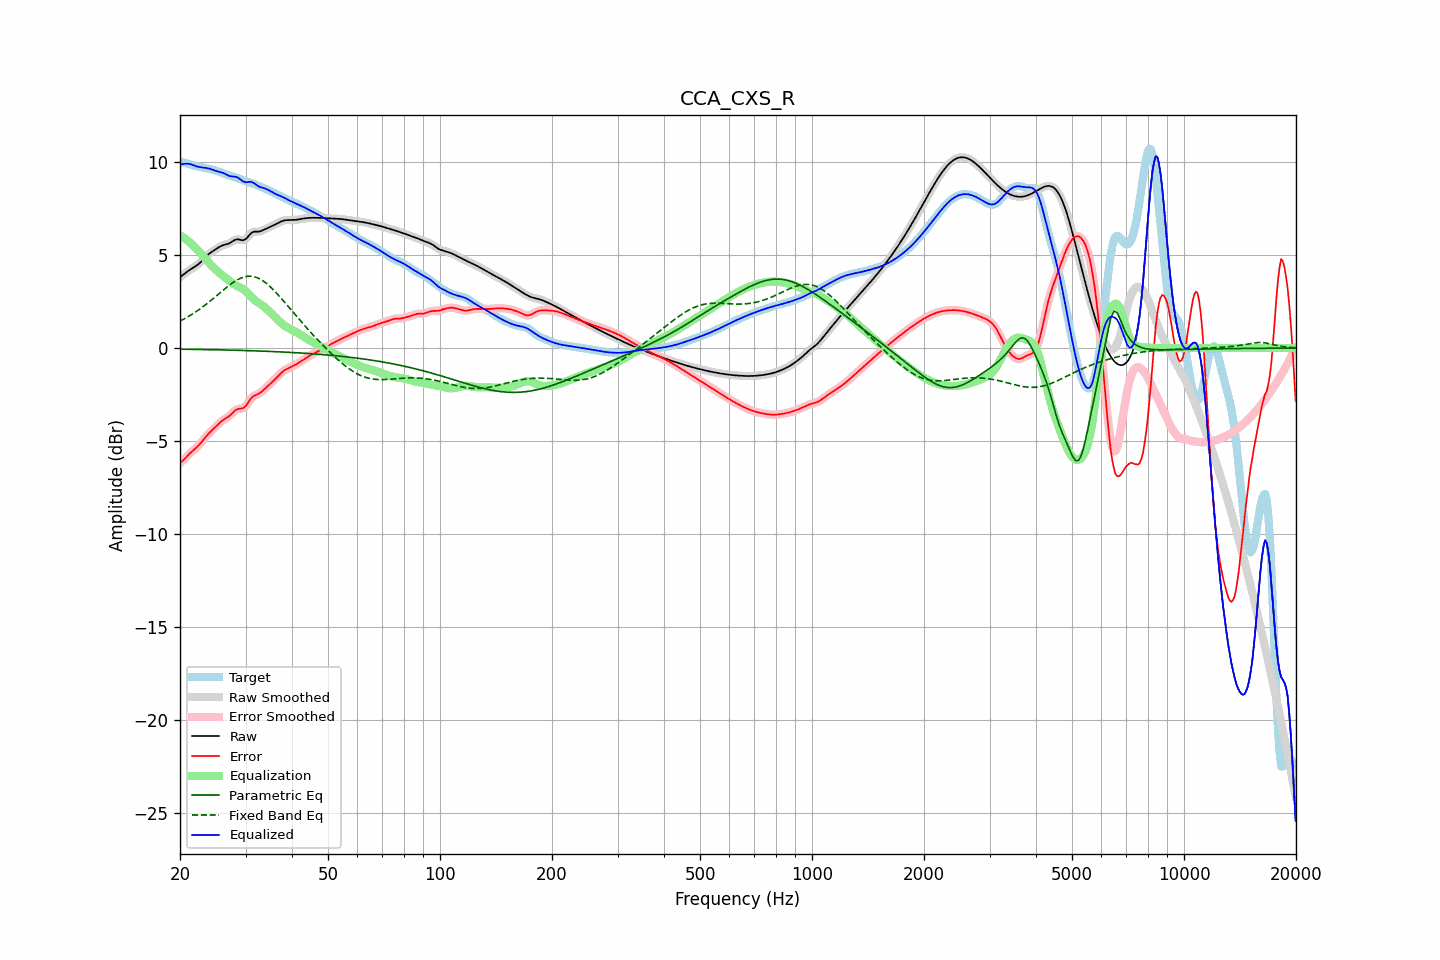

Values plotted in this chart, from the file beside it:
frequency, raw, error, smoothed, error_smoothed, equalization, parametric_eq, fixed_band_eq, equalized_raw, equalized_smoothed, target
20.00, 3.81, -6.18, 3.81, -6.18, 6.05, -0.06, 1.45, 9.87, 9.86, 9.99
20.20, 3.88, -6.11, 3.88, -6.10, 6.00, -0.06, 1.50, 9.88, 9.88, 9.99
20.40, 3.95, -6.03, 3.95, -6.02, 5.95, -0.06, 1.54, 9.90, 9.90, 9.97
20.61, 4.02, -5.94, 4.02, -5.94, 5.89, -0.06, 1.59, 9.91, 9.91, 9.96
20.81, 4.08, -5.85, 4.08, -5.85, 5.83, -0.06, 1.64, 9.91, 9.91, 9.93
21.02, 4.14, -5.76, 4.14, -5.76, 5.76, -0.06, 1.69, 9.91, 9.91, 9.91
21.23, 4.20, -5.67, 4.20, -5.67, 5.69, -0.07, 1.74, 9.90, 9.90, 9.88
21.44, 4.26, -5.59, 4.26, -5.59, 5.62, -0.07, 1.79, 9.88, 9.88, 9.85
21.66, 4.31, -5.52, 4.31, -5.52, 5.53, -0.07, 1.85, 9.84, 9.84, 9.83
21.87, 4.36, -5.44, 4.36, -5.44, 5.44, -0.07, 1.90, 9.81, 9.81, 9.81
22.09, 4.42, -5.37, 4.42, -5.37, 5.36, -0.07, 1.96, 9.78, 9.78, 9.79
22.31, 4.48, -5.28, 4.48, -5.28, 5.27, -0.07, 2.02, 9.75, 9.75, 9.77
22.54, 4.55, -5.19, 4.55, -5.19, 5.18, -0.07, 2.08, 9.73, 9.73, 9.75
22.76, 4.63, -5.09, 4.63, -5.09, 5.08, -0.08, 2.14, 9.72, 9.72, 9.73
22.99, 4.72, -4.99, 4.72, -4.99, 4.98, -0.08, 2.21, 9.71, 9.71, 9.71
23.22, 4.81, -4.88, 4.81, -4.88, 4.88, -0.08, 2.27, 9.70, 9.70, 9.69
23.45, 4.90, -4.77, 4.90, -4.77, 4.78, -0.08, 2.34, 9.69, 9.69, 9.68
23.69, 4.99, -4.67, 4.98, -4.67, 4.68, -0.08, 2.41, 9.67, 9.67, 9.66
23.92, 5.06, -4.58, 5.06, -4.58, 4.59, -0.08, 2.47, 9.65, 9.65, 9.64
24.16, 5.13, -4.49, 5.13, -4.49, 4.49, -0.09, 2.54, 9.62, 9.62, 9.62
24.40, 5.19, -4.41, 5.19, -4.41, 4.40, -0.09, 2.62, 9.59, 9.59, 9.60
24.65, 5.24, -4.33, 5.25, -4.33, 4.32, -0.09, 2.69, 9.56, 9.56, 9.57
24.89, 5.30, -4.24, 5.30, -4.24, 4.23, -0.09, 2.76, 9.53, 9.53, 9.54
25.14, 5.36, -4.16, 5.36, -4.16, 4.15, -0.09, 2.83, 9.51, 9.51, 9.51
25.39, 5.41, -4.07, 5.41, -4.07, 4.08, -0.09, 2.91, 9.49, 9.49, 9.48
25.65, 5.46, -3.99, 5.46, -3.99, 4.00, -0.10, 2.98, 9.47, 9.47, 9.45
25.91, 5.50, -3.92, 5.50, -3.92, 3.94, -0.10, 3.05, 9.44, 9.44, 9.42
26.16, 5.54, -3.86, 5.53, -3.86, 3.87, -0.10, 3.13, 9.41, 9.41, 9.39
26.43, 5.56, -3.80, 5.56, -3.80, 3.80, -0.10, 3.20, 9.36, 9.36, 9.36
26.69, 5.58, -3.75, 5.58, -3.75, 3.74, -0.10, 3.27, 9.32, 9.32, 9.34
26.96, 5.61, -3.70, 5.61, -3.69, 3.67, -0.11, 3.34, 9.28, 9.28, 9.31
27.23, 5.65, -3.63, 5.65, -3.62, 3.60, -0.11, 3.40, 9.24, 9.25, 9.28
27.50, 5.70, -3.54, 5.70, -3.54, 3.53, -0.11, 3.47, 9.23, 9.23, 9.24
27.77, 5.76, -3.45, 5.76, -3.45, 3.46, -0.11, 3.52, 9.22, 9.22, 9.21
28.05, 5.81, -3.37, 5.81, -3.38, 3.41, -0.12, 3.58, 9.22, 9.21, 9.18
28.33, 5.84, -3.31, 5.83, -3.31, 3.36, -0.12, 3.63, 9.20, 9.19, 9.15
28.62, 5.85, -3.27, 5.84, -3.27, 3.32, -0.12, 3.68, 9.16, 9.16, 9.12
28.90, 5.83, -3.26, 5.83, -3.26, 3.28, -0.12, 3.73, 9.11, 9.10, 9.09
29.19, 5.81, -3.24, 5.81, -3.25, 3.23, -0.12, 3.77, 9.04, 9.04, 9.06
29.48, 5.79, -3.24, 5.80, -3.23, 3.18, -0.13, 3.80, 8.97, 8.98, 9.03
29.78, 5.82, -3.18, 5.82, -3.18, 3.12, -0.13, 3.83, 8.94, 8.94, 9.00
30.08, 5.87, -3.10, 5.87, -3.10, 3.04, -0.13, 3.84, 8.91, 8.92, 8.97
30.38, 5.96, -2.98, 5.96, -2.98, 2.96, -0.14, 3.86, 8.92, 8.92, 8.94
30.68, 6.07, -2.85, 6.06, -2.85, 2.87, -0.14, 3.86, 8.94, 8.93, 8.91
30.99, 6.16, -2.73, 6.15, -2.73, 2.78, -0.14, 3.86, 8.94, 8.93, 8.89
31.30, 6.22, -2.63, 6.22, -2.64, 2.69, -0.14, 3.85, 8.91, 8.91, 8.86
31.61, 6.26, -2.57, 6.25, -2.57, 2.61, -0.15, 3.84, 8.87, 8.86, 8.82
31.93, 6.26, -2.53, 6.26, -2.53, 2.54, -0.15, 3.81, 8.80, 8.80, 8.79
32.24, 6.26, -2.49, 6.26, -2.49, 2.48, -0.15, 3.78, 8.74, 8.74, 8.75
32.57, 6.26, -2.46, 6.27, -2.45, 2.42, -0.16, 3.74, 8.69, 8.69, 8.72
32.89, 6.28, -2.40, 6.28, -2.40, 2.37, -0.16, 3.70, 8.65, 8.65, 8.68
33.22, 6.31, -2.33, 6.31, -2.33, 2.31, -0.16, 3.65, 8.63, 8.63, 8.65
33.55, 6.35, -2.25, 6.35, -2.25, 2.25, -0.17, 3.59, 8.60, 8.60, 8.61
33.89, 6.40, -2.17, 6.40, -2.17, 2.18, -0.17, 3.53, 8.58, 8.58, 8.57
34.23, 6.44, -2.09, 6.44, -2.09, 2.10, -0.17, 3.46, 8.54, 8.54, 8.53
34.57, 6.48, -2.01, 6.48, -2.01, 2.02, -0.18, 3.39, 8.50, 8.50, 8.49
34.92, 6.51, -1.93, 6.52, -1.93, 1.94, -0.18, 3.31, 8.45, 8.45, 8.45
35.27, 6.55, -1.85, 6.55, -1.85, 1.85, -0.18, 3.22, 8.40, 8.40, 8.40
35.62, 6.59, -1.77, 6.59, -1.77, 1.76, -0.19, 3.14, 8.35, 8.35, 8.36
35.97, 6.63, -1.69, 6.63, -1.68, 1.68, -0.19, 3.05, 8.31, 8.31, 8.32
... 635 more rows
